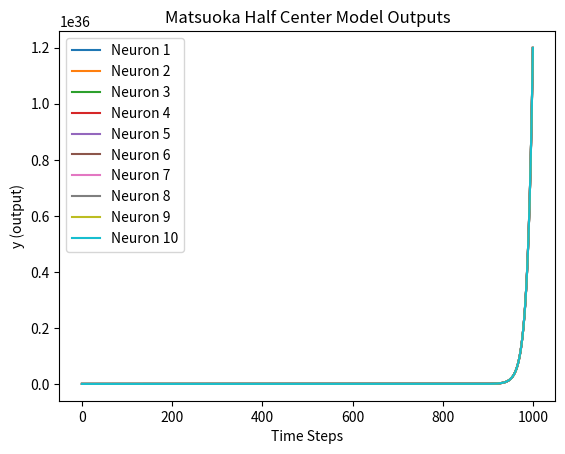

Python code for this plot:
import numpy as np
import matplotlib.pyplot as plt

class MatsuokaOscillator:
    def __init__(self, num_neurons=10, tau_u=1.0, tau_v=1.0, beta=1.0, u0=1.0, w_ij=1.0, dt=0.01):
        self.num_neurons = num_neurons  # Total number of neurons
        self.tau_u = tau_u  # Time constant for u
        self.tau_v = tau_v  # Time constant for v
        self.beta = beta  # Beta parameter
        self.u0 = u0  # External tonic input
        self.w_ij = w_ij  # Weights connecting neurons
        self.dt = dt  # Time step

        self.u = np.zeros(self.num_neurons)  # Initialize u
        self.v = np.zeros(self.num_neurons)  # Initialize v
        self.y = np.zeros(self.num_neurons)  # Initialize y

    def update(self):
        du = np.zeros(self.num_neurons)
        dv = np.zeros(self.num_neurons)

        for i in range(self.num_neurons):
            total_input = 0
            for j in range(self.num_neurons):
                total_input += self.w_ij * self.y[j]  # Assuming same weights for simplicity
            du[i] = (-self.u[i] - self.beta * self.v[i] + total_input + self.u0) / self.tau_u
            dv[i] = (-self.v[i] + self.y[i]) / self.tau_v

        self.u += du * self.dt
        self.v += dv * self.dt
        self.y = np.maximum(0, self.u)  # Activation function
        return self.y

# Parameters
num_neurons = 10
tau_u = 1.0
tau_v = 1.0
beta = 1.0
u0 = 1.0
w_ij = 1.0
dt = 0.01

# Create the model
model = MatsuokaOscillator(num_neurons, tau_u, tau_v, beta, u0, w_ij, dt)

# Time simulation
T = 1000  # Total time steps
outputs = np.zeros((T, num_neurons))

for t in range(T):
    outputs[t, :] = model.update()

# Plotting the outputs
for i in range(num_neurons):
    plt.plot(outputs[:, i], label=f'Neuron {i+1}')
    plt.legend()
    plt.xlabel('Time Steps')
    plt.ylabel('y (output)')
    plt.title('Matsuoka Half Center Model Outputs')
    plt.show()